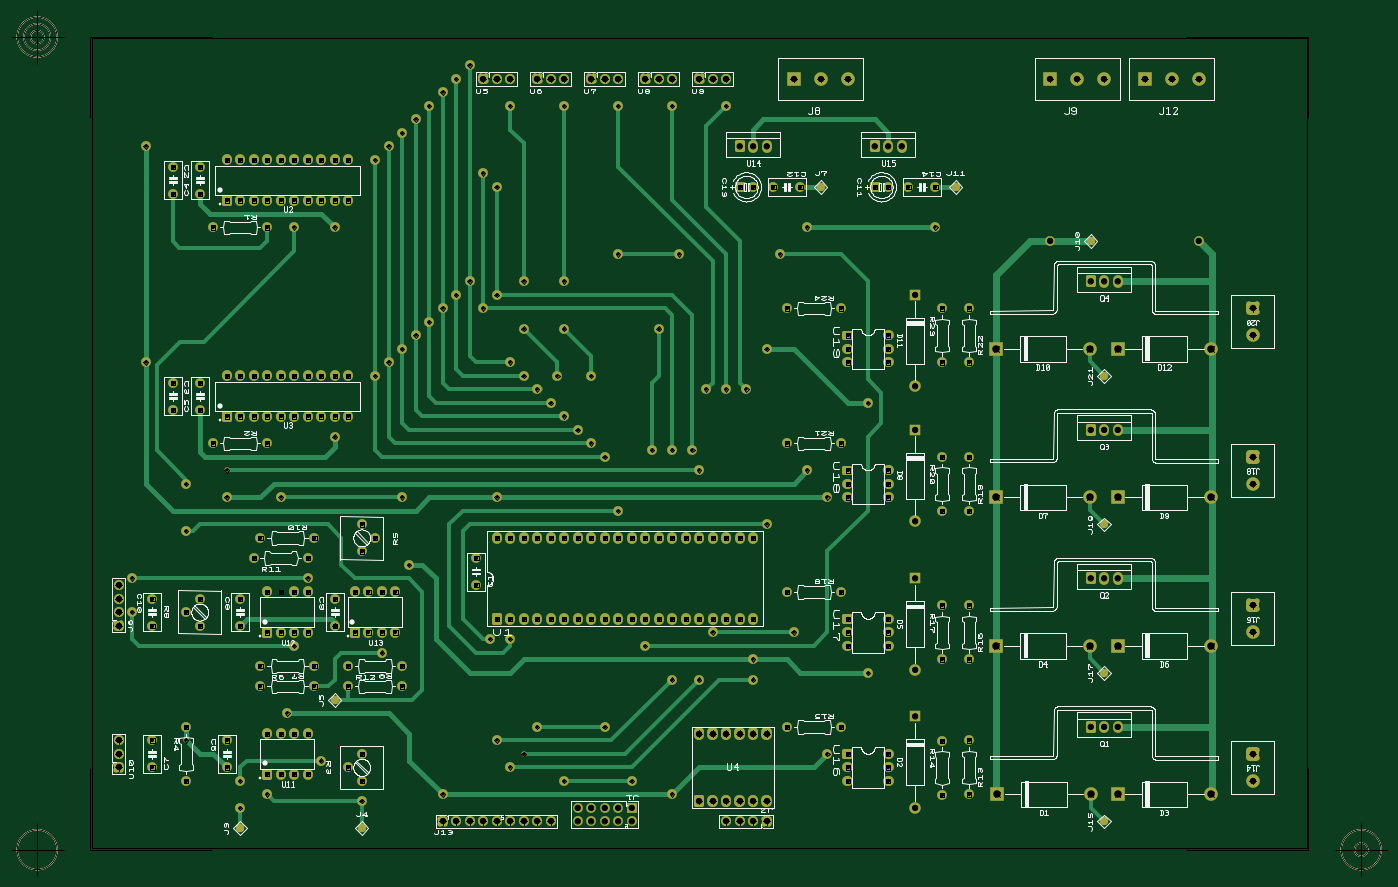
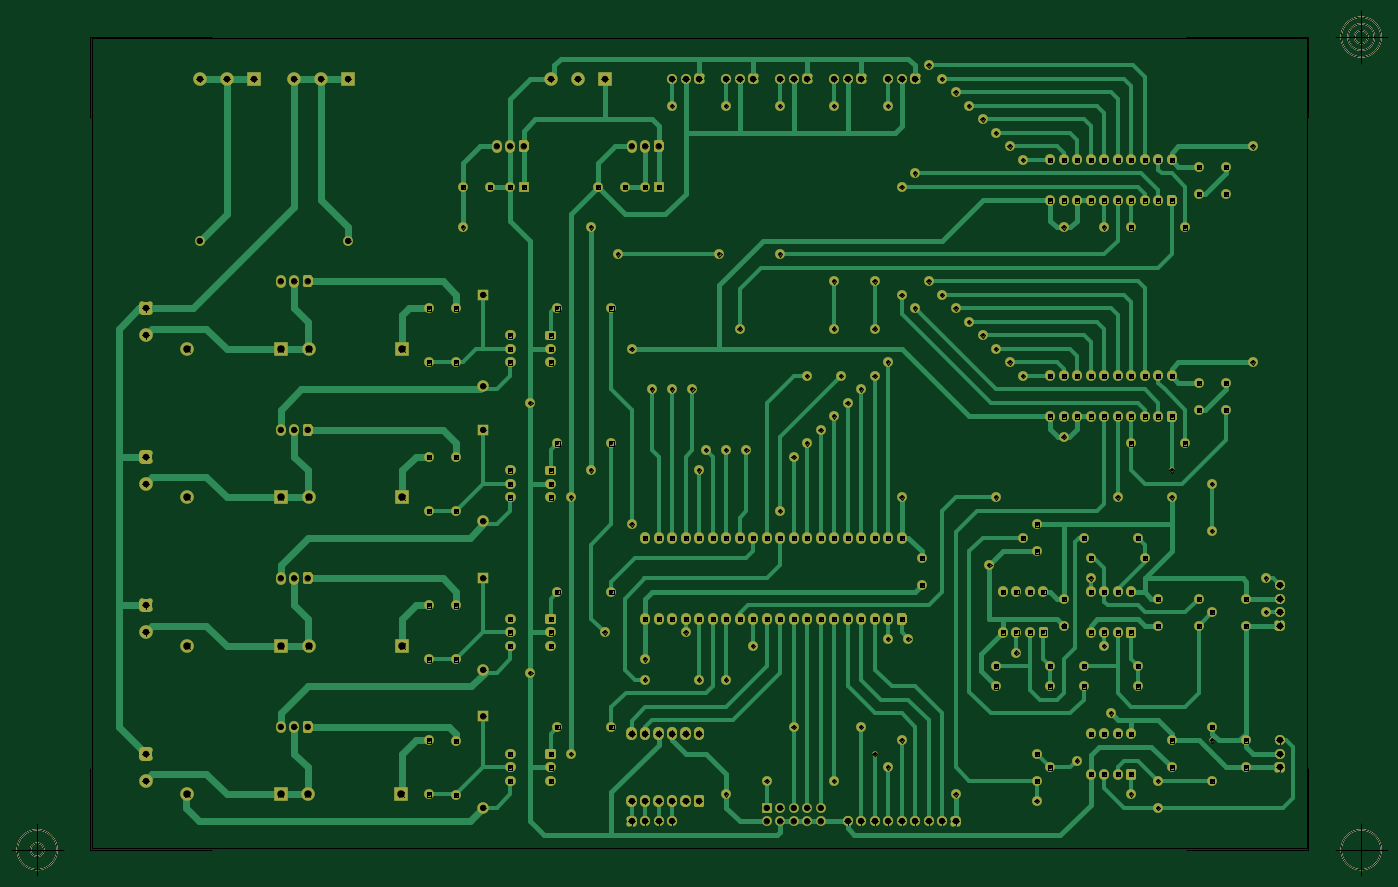
Circuit board: 10 layer files. Board 259.1 x 162.9 mm.
- outline: pcb1 - Board Outline.gbr (2377 bytes)
- bottom_copper: pcb1 - Copper Bottom.gbr (65974 bytes)
- drill: pcb1 - Copper Top-Copper Bottom.drl (5341 bytes)
- top_copper: pcb1 - Copper Top.gbr (50729 bytes)
- drill: pcb1 - Drill Symbols-Copper Top-Copper Bottom.gbr (1841154 bytes)
- drill: pcb1 - Drill-Copper Top-Copper Bottom.gbr (9566 bytes)
- bottom_silk: pcb1 - Silkscreen Bottom.gbr (2308 bytes)
- top_silk: pcb1 - Silkscreen Top.gbr (110335 bytes)
- bottom_mask: pcb1 - Solder Mask Bottom.gbr (42479 bytes)
- top_mask: pcb1 - Solder Mask Top.gbr (42609 bytes)

=== outline: pcb1 - Board Outline.gbr ===
G04 Generated by Ultiboard 14.3 *
%FSLAX35Y35*%
%MOMM*%

%ADD10C,0.00001*%
%ADD11C,0.00127*%
%ADD12C,0.12700*%


G04 ColorRGB 00FFFF for the following layer *
%LNBoard Outline*%
%LPD*%
G54D10*
G54D11*
X0Y0D02*
X22860000Y0D01*
X22860000Y15240000D01*
X0Y15240000D01*
X0Y0D01*
X0Y0D02*
X22860000Y0D01*
X22860000Y15240000D01*
X0Y15240000D01*
X0Y0D01*
G54D12*
X-25400Y-25400D02*
X-25400Y1503680D01*
X-25400Y-25400D02*
X2265680Y-25400D01*
X22885400Y-25400D02*
X20594320Y-25400D01*
X22885400Y-25400D02*
X22885400Y1503680D01*
X22885400Y15265400D02*
X22885400Y13736320D01*
X22885400Y15265400D02*
X20594320Y15265400D01*
X-25400Y15265400D02*
X2265680Y15265400D01*
X-25400Y15265400D02*
X-25400Y13736320D01*
X-525400Y-25400D02*
X-1525400Y-25400D01*
X-1025400Y-525400D02*
X-1025400Y474600D01*
X-1400400Y-25400D02*
G75*
D01*
G02X-1400400Y-25400I375000J0*
G01*
X23385400Y-25400D02*
X24385400Y-25400D01*
X23885400Y-525400D02*
X23885400Y474600D01*
X23510400Y-25400D02*
G75*
D01*
G02X23510400Y-25400I375000J0*
G01*
X23760400Y-25400D02*
G75*
D01*
G02X23760400Y-25400I125000J0*
G01*
X-525400Y15265400D02*
X-1525400Y15265400D01*
X-1025400Y14765400D02*
X-1025400Y15765400D01*
X-1400400Y15265400D02*
G75*
D01*
G02X-1400400Y15265400I375000J0*
G01*
X-1275400Y15265400D02*
G75*
D01*
G02X-1275400Y15265400I250000J0*
G01*
X-1150400Y15265400D02*
G75*
D01*
G02X-1150400Y15265400I125000J0*
G01*
X-25400Y-25400D02*
X-25400Y1503680D01*
X-25400Y-25400D02*
X2265680Y-25400D01*
X22885400Y-25400D02*
X20594320Y-25400D01*
X22885400Y-25400D02*
X22885400Y1503680D01*
X22885400Y15265400D02*
X22885400Y13736320D01*
X22885400Y15265400D02*
X20594320Y15265400D01*
X-25400Y15265400D02*
X2265680Y15265400D01*
X-25400Y15265400D02*
X-25400Y13736320D01*
X-525400Y-25400D02*
X-1525400Y-25400D01*
X-1025400Y-525400D02*
X-1025400Y474600D01*
X-1400400Y-25400D02*
G75*
D01*
G02X-1400400Y-25400I375000J0*
G01*
X23385400Y-25400D02*
X24385400Y-25400D01*
X23885400Y-525400D02*
X23885400Y474600D01*
X23510400Y-25400D02*
G75*
D01*
G02X23510400Y-25400I375000J0*
G01*
X23760400Y-25400D02*
G75*
D01*
G02X23760400Y-25400I125000J0*
G01*
X-525400Y15265400D02*
X-1525400Y15265400D01*
X-1025400Y14765400D02*
X-1025400Y15765400D01*
X-1400400Y15265400D02*
G75*
D01*
G02X-1400400Y15265400I375000J0*
G01*
X-1275400Y15265400D02*
G75*
D01*
G02X-1275400Y15265400I250000J0*
G01*
X-1150400Y15265400D02*
G75*
D01*
G02X-1150400Y15265400I125000J0*
G01*

M02*

=== bottom_copper: pcb1 - Copper Bottom.gbr (65974 bytes, source omitted) ===
=== drill: pcb1 - Copper Top-Copper Bottom.drl ===
M48
METRIC,TZ
VER,1
FMAT,2
DETECT,ON
ATC,ON
T1C1.20000
T2C1.40000
T3C1.00000
T4C0.80000
T5C0.60000
%
T1
X12192000Y508000
X12446000
X12700000
X11938000
X21844000Y1270000
Y1778000
Y4064000
Y4572000
Y6858000
Y7366000
Y9652000
Y10160000
X508000Y1778000
Y1524000
Y2032000
Y4699000
Y4445000
Y4191000
Y4953000
X11430000Y889000
X11684000
X11938000
X12192000
X12446000
X11430000Y2159000
X11684000
X11938000
X12192000
X12446000
X12700000
Y889000
X13208000Y14478000
X13716000
X14224000
X7620000
X7366000
X7874000
X8636000
X8382000
X8890000
X9652000
X9398000
X9906000
X10668000
X10414000
X10922000
X11684000
X11430000
X11938000
X18034000
X18542000
X19050000
X19812000
X20320000
X20828000
X8382000Y508000
X6604000
X7620000
X7112000
X6858000
X7366000
X7874000
X8128000
X8636000
T2
X17036500Y1016000
X18796000
X19304000
X21063500
X17018000Y3810000
X18777500
X19304000
X21063500
X17018000Y6604000
X18777500
X19304000
X21063500
X17018000Y9398000
X18777500
X19304000
X21063500
T3
X15494000Y2482500
Y762000
X19050000Y2286000
X19304000
X18796000
X15494000Y5080000
Y3359500
X19050000Y5080000
X19304000
X18796000
X15494000Y7874000
Y6153500
X19050000Y7874000
X19304000
X18796000
X15494000Y10414000
Y8693500
X19050000Y10668000
X19304000
X18796000
X9652000Y508000
Y762000
X10160000Y508000
Y762000
X9906000Y508000
Y762000
X9144000
Y508000
X9398000
Y762000
X12446000Y13208000
X12700000
X12192000
X14986000
X15240000
X14732000
X18034000Y11430000
X20828000
T4
X15999555Y2027018
Y1011018
X16510000Y1016000
Y2032000
X14224000Y1778000
Y1524000
Y1270000
X14986000
Y1524000
Y1778000
X16002000Y4572000
Y3556000
X16510000
Y4572000
X14224000Y4318000
Y4064000
Y3810000
X14986000
Y4064000
Y4318000
X16002000Y7366000
Y6350000
X16510000
Y7366000
X14224000Y7112000
Y6858000
Y6604000
X14986000
Y6858000
Y7112000
X14224000Y9652000
Y9398000
Y9144000
X14986000
Y9398000
Y9652000
X16002000Y10160000
Y9144000
X16510000
Y10160000
X2540000Y2032000
Y1524000
X1778000Y2286000
Y1270000
X1143000Y1524000
Y2032000
X3556000Y1397000
X3810000
X4064000
X3302000Y2159000
X3556000
X3810000
X4064000
X3302000Y1397000
X8890000Y4318000
X8128000
X7874000
X7620000
X8636000
X8382000
X10414000
X9652000
X9398000
X9144000
X9906000
X10160000
X11176000
X10668000
X10922000
X11938000
X11430000
X11684000
X12192000
X12446000
X8890000Y5842000
X8128000
X7874000
X8636000
X8382000
X10414000
X9652000
X9398000
X9144000
X10160000
X9906000
X11176000
X10922000
X10668000
X11938000
X11684000
X11430000
X12192000
X12446000
X7620000
X7239000Y4953000
Y5461000
X4191000Y3048000
X3175000
Y3429000
X4191000
X4826000
X5842000
X3556000Y4064000
X3810000
X4064000
X3302000Y4826000
X3556000
X3810000
X4064000
X3302000Y4064000
X5207000
X5461000
X5715000
X4953000Y4826000
X5207000
X5461000
X5715000
X4953000Y4064000
X2032000Y4699000
Y4191000
X1778000Y4445000
X1143000Y4699000
Y4191000
X2794000Y4699000
Y4191000
X4572000Y4699000
Y4191000
X5080000Y5588000
Y6096000
X5334000Y5842000
X4191000
X3175000
X2540000Y8128000
X2794000
X3048000
X3302000
X3556000
X3810000
X4064000
X4318000
X4572000
X4826000
X2794000Y8890000
X3048000
X3302000
X3556000
X3810000
X4064000
X4318000
X4572000
X4826000
X2540000
X2032000Y8763000
Y8255000
X2540000Y12192000
X2794000
X3048000
X3302000
X3556000
X3810000
X4064000
X4318000
X4572000
X4826000
X2794000Y12954000
X3048000
X3302000
X3556000
X3810000
X4064000
X4318000
X4572000
X4826000
X2540000
X2032000Y12827000
Y12319000
X5080000Y1778000
Y1270000
X4826000Y1524000
X12446000Y12446000
X12192000
X14986000
X14732000
X13335000
X12827000
X15875000
X15367000
X14097000Y10160000
X13081000
X14097000Y7620000
X13081000
X14097000Y4826000
X13081000
X5842000Y3048000
X4826000
X14097000Y2286000
X13081000
X1524000Y12827000
Y12319000
Y8763000
Y8255000
X2286000Y11684000
X3302000
X2286000Y7620000
X3302000
X3048000Y5461000
X4064000
T5
X3302000Y1016000
X2794000Y762000
Y1270000
X4318000Y1651000
X5461000Y3683000
X3810000Y3810000
X762000Y4445000
Y5080000
X4064000
X10160000Y1270000
X7874000Y1524000
X7620000Y2032000
X13843000Y1778000
X10922000Y1016000
X6604000
X11430000Y7112000
X9652000Y7366000
X9398000Y7620000
X9144000Y7874000
X8890000Y8128000
X8636000Y8382000
X8382000Y8636000
X5334000Y8890000
X8128000
X5588000Y9144000
X7874000
X5842000Y9398000
X6096000Y9652000
X6350000Y9906000
X6604000Y10160000
X6858000Y10414000
X7112000Y10668000
X3810000Y11684000
X7620000Y12446000
X7366000Y12700000
X5334000Y12954000
X5588000Y13208000
X5842000Y13462000
X6096000Y13716000
X6350000Y13970000
X6604000Y14224000
X6858000Y14478000
X1016000Y13208000
Y9144000
X5080000Y889000
X3683000Y2540000
X1778000Y6858000
Y5969000
X14605000Y3302000
X13843000Y6604000
X7620000
X7874000Y3937000
X10922000Y3175000
X11430000
X12446000
Y3556000
X5969000Y5334000
X13462000Y7112000
X5842000Y6604000
X3556000
X2540000
X7366000Y10160000
X7620000Y10414000
X10668000Y9779000
X14605000Y8382000
X12700000Y6096000
Y9398000
X11684000Y4064000
X10414000Y3810000
X13208000Y4064000
X9906000Y11176000
X11049000
X12954000
X13462000Y11684000
X15875000
X8890000Y10668000
Y13970000
X9906000
X10922000
X11938000
X9906000Y6350000
X9398000Y8890000
X8890000Y9779000
X8763000Y8890000
X8128000Y9779000
Y10668000
X7874000Y13970000
X7112000Y14732000
X4572000Y11684000
X7493000Y3937000
X11303000Y7493000
X10922000
X10541000
X11557000Y8636000
X12319000
X11938000
X8890000Y1270000
X9652000Y2286000
X8382000
X2540000Y7112000
X8128000Y1778000
X1778000Y2032000
X4572000Y7747000
Y4191000
M30

=== top_copper: pcb1 - Copper Top.gbr (50729 bytes, source omitted) ===
=== drill: pcb1 - Drill Symbols-Copper Top-Copper Bottom.gbr (1841154 bytes, source omitted) ===
=== drill: pcb1 - Drill-Copper Top-Copper Bottom.gbr (9566 bytes, source omitted) ===
=== bottom_silk: pcb1 - Silkscreen Bottom.gbr ===
G04 Generated by Ultiboard 14.3 *
%FSLAX35Y35*%
%MOMM*%

%ADD10C,0.00001*%
%ADD11C,0.12700*%
%ADD12C,0.00127*%


G04 ColorRGB FF14FF for the following layer *
%LNSilkscreen Bottom*%
%LPD*%
G54D10*
G54D11*
X-25400Y-25400D02*
X-25400Y1503680D01*
X-25400Y-25400D02*
X2265680Y-25400D01*
X22885400Y-25400D02*
X20594320Y-25400D01*
X22885400Y-25400D02*
X22885400Y1503680D01*
X22885400Y15265400D02*
X22885400Y13736320D01*
X22885400Y15265400D02*
X20594320Y15265400D01*
X-25400Y15265400D02*
X2265680Y15265400D01*
X-25400Y15265400D02*
X-25400Y13736320D01*
X-525400Y-25400D02*
X-1525400Y-25400D01*
X-1025400Y-525400D02*
X-1025400Y474600D01*
X-1400400Y-25400D02*
G75*
D01*
G02X-1400400Y-25400I375000J0*
G01*
X23385400Y-25400D02*
X24385400Y-25400D01*
X23885400Y-525400D02*
X23885400Y474600D01*
X23510400Y-25400D02*
G75*
D01*
G02X23510400Y-25400I375000J0*
G01*
X23760400Y-25400D02*
G75*
D01*
G02X23760400Y-25400I125000J0*
G01*
X-525400Y15265400D02*
X-1525400Y15265400D01*
X-1025400Y14765400D02*
X-1025400Y15765400D01*
X-1400400Y15265400D02*
G75*
D01*
G02X-1400400Y15265400I375000J0*
G01*
X-1275400Y15265400D02*
G75*
D01*
G02X-1275400Y15265400I250000J0*
G01*
X-1150400Y15265400D02*
G75*
D01*
G02X-1150400Y15265400I125000J0*
G01*
X-25400Y-25400D02*
X-25400Y1503680D01*
X-25400Y-25400D02*
X2265680Y-25400D01*
X22885400Y-25400D02*
X20594320Y-25400D01*
X22885400Y-25400D02*
X22885400Y1503680D01*
X22885400Y15265400D02*
X22885400Y13736320D01*
X22885400Y15265400D02*
X20594320Y15265400D01*
X-25400Y15265400D02*
X2265680Y15265400D01*
X-25400Y15265400D02*
X-25400Y13736320D01*
X-525400Y-25400D02*
X-1525400Y-25400D01*
X-1025400Y-525400D02*
X-1025400Y474600D01*
X-1400400Y-25400D02*
G75*
D01*
G02X-1400400Y-25400I375000J0*
G01*
X23385400Y-25400D02*
X24385400Y-25400D01*
X23885400Y-525400D02*
X23885400Y474600D01*
X23510400Y-25400D02*
G75*
D01*
G02X23510400Y-25400I375000J0*
G01*
X23760400Y-25400D02*
G75*
D01*
G02X23760400Y-25400I125000J0*
G01*
X-525400Y15265400D02*
X-1525400Y15265400D01*
X-1025400Y14765400D02*
X-1025400Y15765400D01*
X-1400400Y15265400D02*
G75*
D01*
G02X-1400400Y15265400I375000J0*
G01*
X-1275400Y15265400D02*
G75*
D01*
G02X-1275400Y15265400I250000J0*
G01*
X-1150400Y15265400D02*
G75*
D01*
G02X-1150400Y15265400I125000J0*
G01*
G54D12*
X0Y0D02*
X22860000Y0D01*
X22860000Y15240000D01*
X0Y15240000D01*
X0Y0D01*

M02*

=== top_silk: pcb1 - Silkscreen Top.gbr (110335 bytes, source omitted) ===
=== bottom_mask: pcb1 - Solder Mask Bottom.gbr (42479 bytes, source omitted) ===
=== top_mask: pcb1 - Solder Mask Top.gbr (42609 bytes, source omitted) ===
